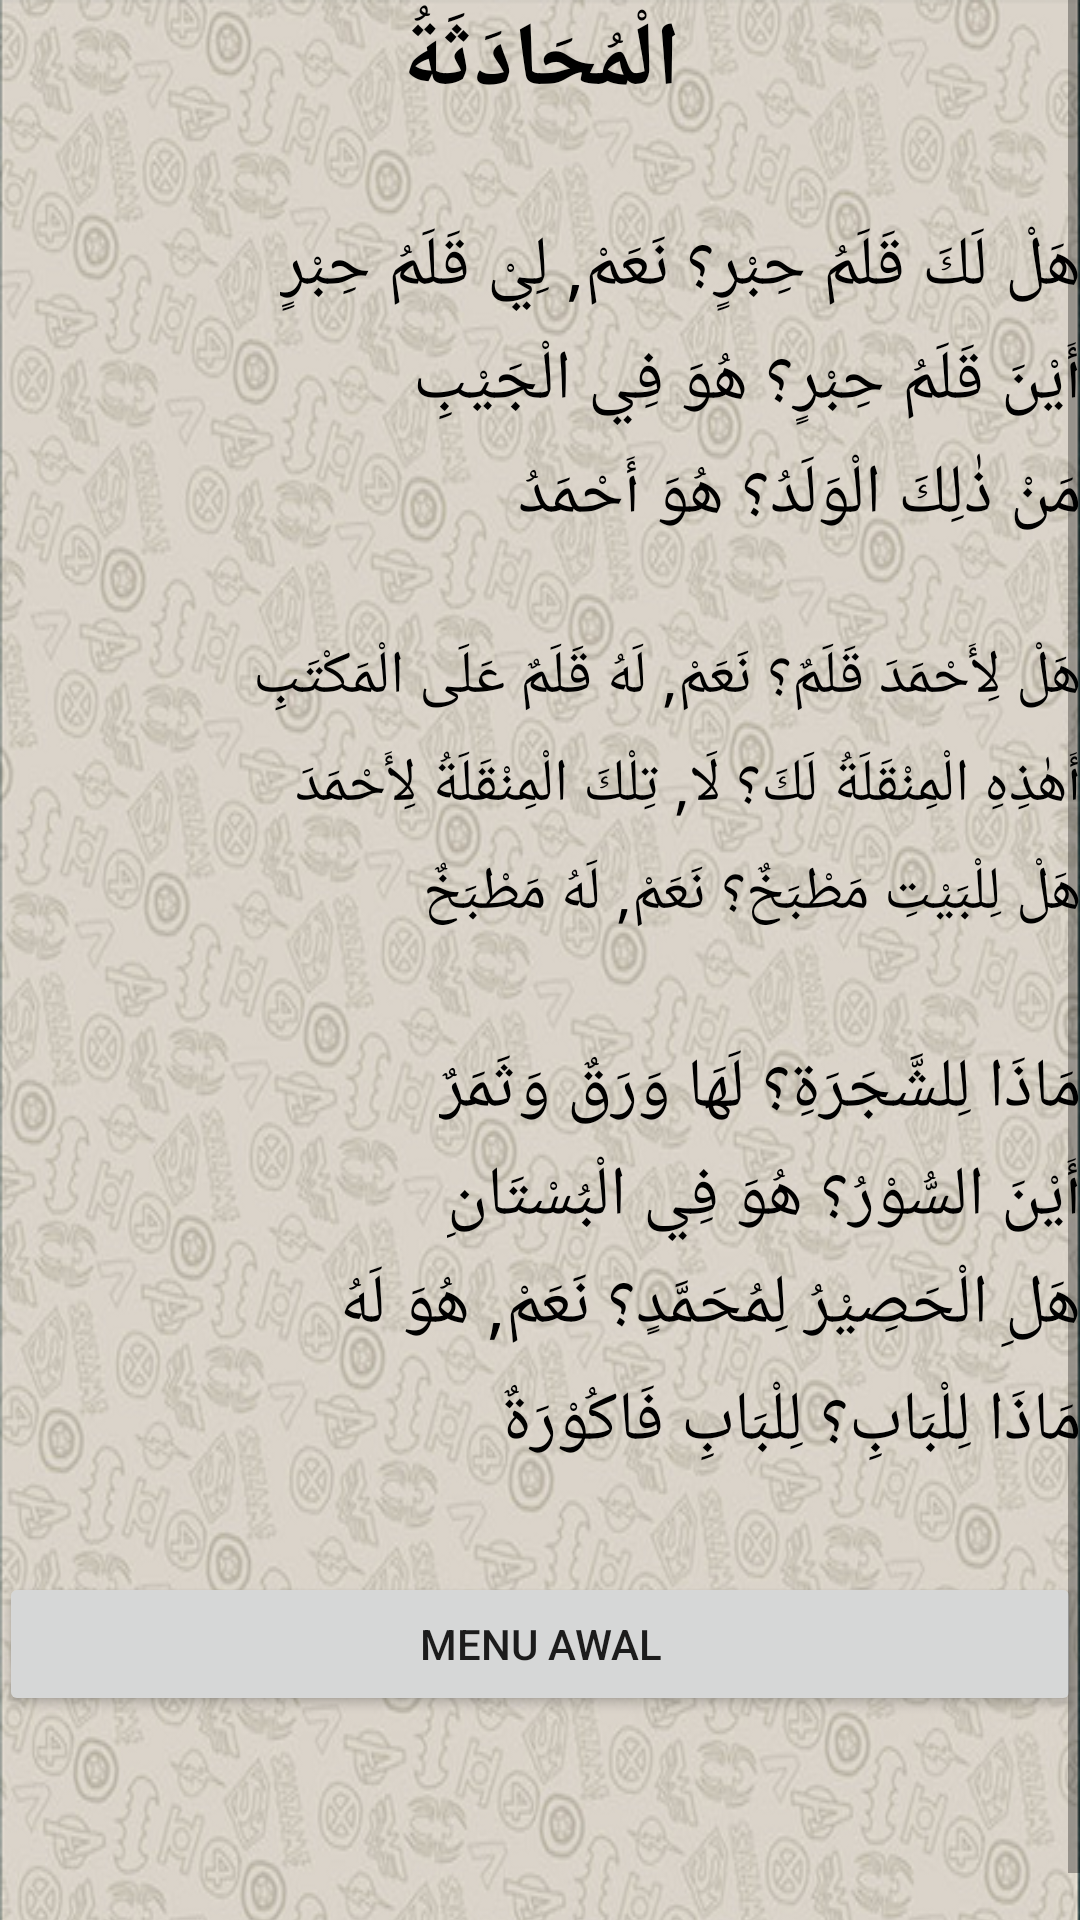

Layout XML and referenced resources for this Android screen:
<!-- AndroidManifest.xml: application theme AppTheme -->
<!-- res/layout/percakapan6.xml -->
<?xml version="1.0" encoding="utf-8"?>
<ScrollView xmlns:android="http://schemas.android.com/apk/res/android"
    android:layout_width="match_parent"
    android:layout_height="wrap_content"
    xmlns:tools="http://schemas.android.com/tools">

    <RelativeLayout xmlns:android="http://schemas.android.com/apk/res/android"
        android:layout_width="match_parent"
        android:layout_height="wrap_content"
        android:background="@drawable/background2"
        android:paddingBottom="@dimen/activity_vertical_margin"
        android:paddingLeft="@dimen/activity_horizontal_margin"
        android:paddingRight="@dimen/activity_horizontal_margin"
        android:paddingTop="@dimen/activity_vertical_margin"
        tools:context="com.unida.zheezhee.tamrinlughohgontory.Percakapan6">

        <TextView
            android:layout_below="@+id/text1"
            android:id="@+id/text2"
            android:layout_width="wrap_content"
            android:layout_height="wrap_content"
            android:layout_centerHorizontal="true"
            android:text="الْمُحَادَثَةُ"
            android:textColor="#000"
            android:textSize="30dp"
            android:textStyle="bold"/>

        <TextView
            android:layout_below="@+id/text2"
            android:id="@+id/textkosong0"
            android:layout_width="wrap_content"
            android:layout_height="wrap_content"
            android:layout_alignParentRight="true"
            android:textColor="#000"
            android:textSize="24dp"/>

        <TextView
            android:layout_below="@+id/textkosong0"
            android:id="@+id/text10"
            android:layout_width="wrap_content"
            android:layout_height="38dp"
            android:layout_alignParentRight="true"
            android:text="هَلْ لَكَ قَلَمُ حِبْرٍ؟ نَعَمْ, لِيْ قَلَمُ حِبْرٍ"
            android:textColor="#000"
            android:textSize="23dp"/>

        <TextView
            android:layout_below="@+id/text10"
            android:id="@+id/text11"
            android:layout_width="wrap_content"
            android:layout_height="38dp"
            android:layout_alignParentRight="true"
            android:text="أَيْنَ قَلَمُ حِبْرٍ؟ هُوَ فِي الْجَيْبِ"
            android:textColor="#000"
            android:textSize="23dp"/>

        <TextView
            android:layout_below="@+id/text11"
            android:id="@+id/text12"
            android:layout_width="wrap_content"
            android:layout_height="36dp"
            android:layout_alignParentRight="true"
            android:text="مَنْ ذٰلِكَ الْوَلَدُ؟ هُوَ أَحْمَدُ"
            android:textColor="#000"
            android:textSize="23dp"/>

        <TextView
            android:layout_below="@+id/text12"
            android:id="@+id/text13"
            android:layout_width="wrap_content"
            android:layout_height="wrap_content"
            android:layout_alignParentRight="true"
            android:text=""
            android:textColor="#000"
            android:textSize="20dp"
            android:textStyle="bold"/>

        <TextView
            android:layout_below="@+id/text13"
            android:id="@+id/text131"
            android:layout_width="wrap_content"
            android:layout_height="36dp"
            android:layout_alignParentRight="true"
            android:text="هَلْ لِأَحْمَدَ قَلَمٌ؟ نَعَمْ, لَهُ قَلَمٌ عَلَى الْمَكْتَبِ"
            android:textColor="#000"
            android:textSize="20dp"/>

        <TextView
            android:layout_below="@+id/text131"
            android:id="@+id/text14"
            android:layout_width="wrap_content"
            android:layout_height="36dp"
            android:layout_alignParentRight="true"
            android:text="أَهٰذِهِ الْمِنْقَلَةُ لَكَ؟ لَا, تِلْكَ الْمِنْقَلَةُ لِأَحْمَدَ"
            android:textColor="#000"
            android:textSize="20dp"/>

        <TextView
            android:layout_below="@+id/text14"
            android:id="@+id/text15"
            android:layout_width="wrap_content"
            android:layout_height="36dp"
            android:layout_alignParentRight="true"
            android:text="هَلْ لِلْبَيْتِ مَطْبَخٌ؟ نَعَمْ, لَهُ مَطْبَخٌ"
            android:textColor="#000"
            android:textSize="20dp"/>

        <TextView
            android:layout_below="@+id/text15"
            android:id="@+id/text16"
            android:layout_width="wrap_content"
            android:layout_height="wrap_content"
            android:layout_alignParentRight="true"
            android:text=""
            android:textColor="#000"
            android:textSize="20dp"
            android:textStyle="bold"/>

        <TextView
            android:layout_below="@+id/text16"
            android:id="@+id/text17"
            android:layout_width="wrap_content"
            android:layout_height="36dp"
            android:layout_alignParentRight="true"
            android:text="مَاذَا لِلشَّجَرَةِ؟ لَهَا وَرَقٌ وَثَمَرٌ"
            android:textColor="#000"
            android:textSize="23dp"/>

        <TextView
            android:layout_below="@+id/text17"
            android:id="@+id/text18"
            android:layout_width="wrap_content"
            android:layout_height="36dp"
            android:layout_alignParentRight="true"
            android:text="أَيْنَ السُّوْرُ؟ هُوَ فِي الْبُسْتَانِ"
            android:textColor="#000"
            android:textSize="23dp"/>

        <TextView
            android:layout_below="@+id/text18"
            android:id="@+id/text19"
            android:layout_width="wrap_content"
            android:layout_height="39dp"
            android:layout_alignParentRight="true"
            android:text="هَلِ الْحَصِيْرُ لِمُحَمَّدٍ؟ نَعَمْ, هُوَ لَهُ"
            android:textColor="#000"
            android:textSize="23dp"/>

        <TextView
            android:layout_below="@+id/text19"
            android:id="@+id/text20"
            android:layout_width="wrap_content"
            android:layout_height="36dp"
            android:layout_alignParentRight="true"
            android:text="مَاذَا لِلْبَابِ؟ لِلْبَابِ فَاكُوْرَةٌ"
            android:textColor="#000"
            android:textSize="23dp"/>
        <Button
            android:id="@+id/button1menuawal"
            android:layout_width="fill_parent"
            android:layout_height="wrap_content"
            android:layout_marginTop="30dp"
            android:layout_below="@+id/text20"
            android:text="MENU AWAL" />
    </RelativeLayout>
</ScrollView>
<!-- resources referenced by this layout -->
<resources>
  <!-- drawable background2: png bitmap (drawable, 506458 bytes) -->
</resources>
